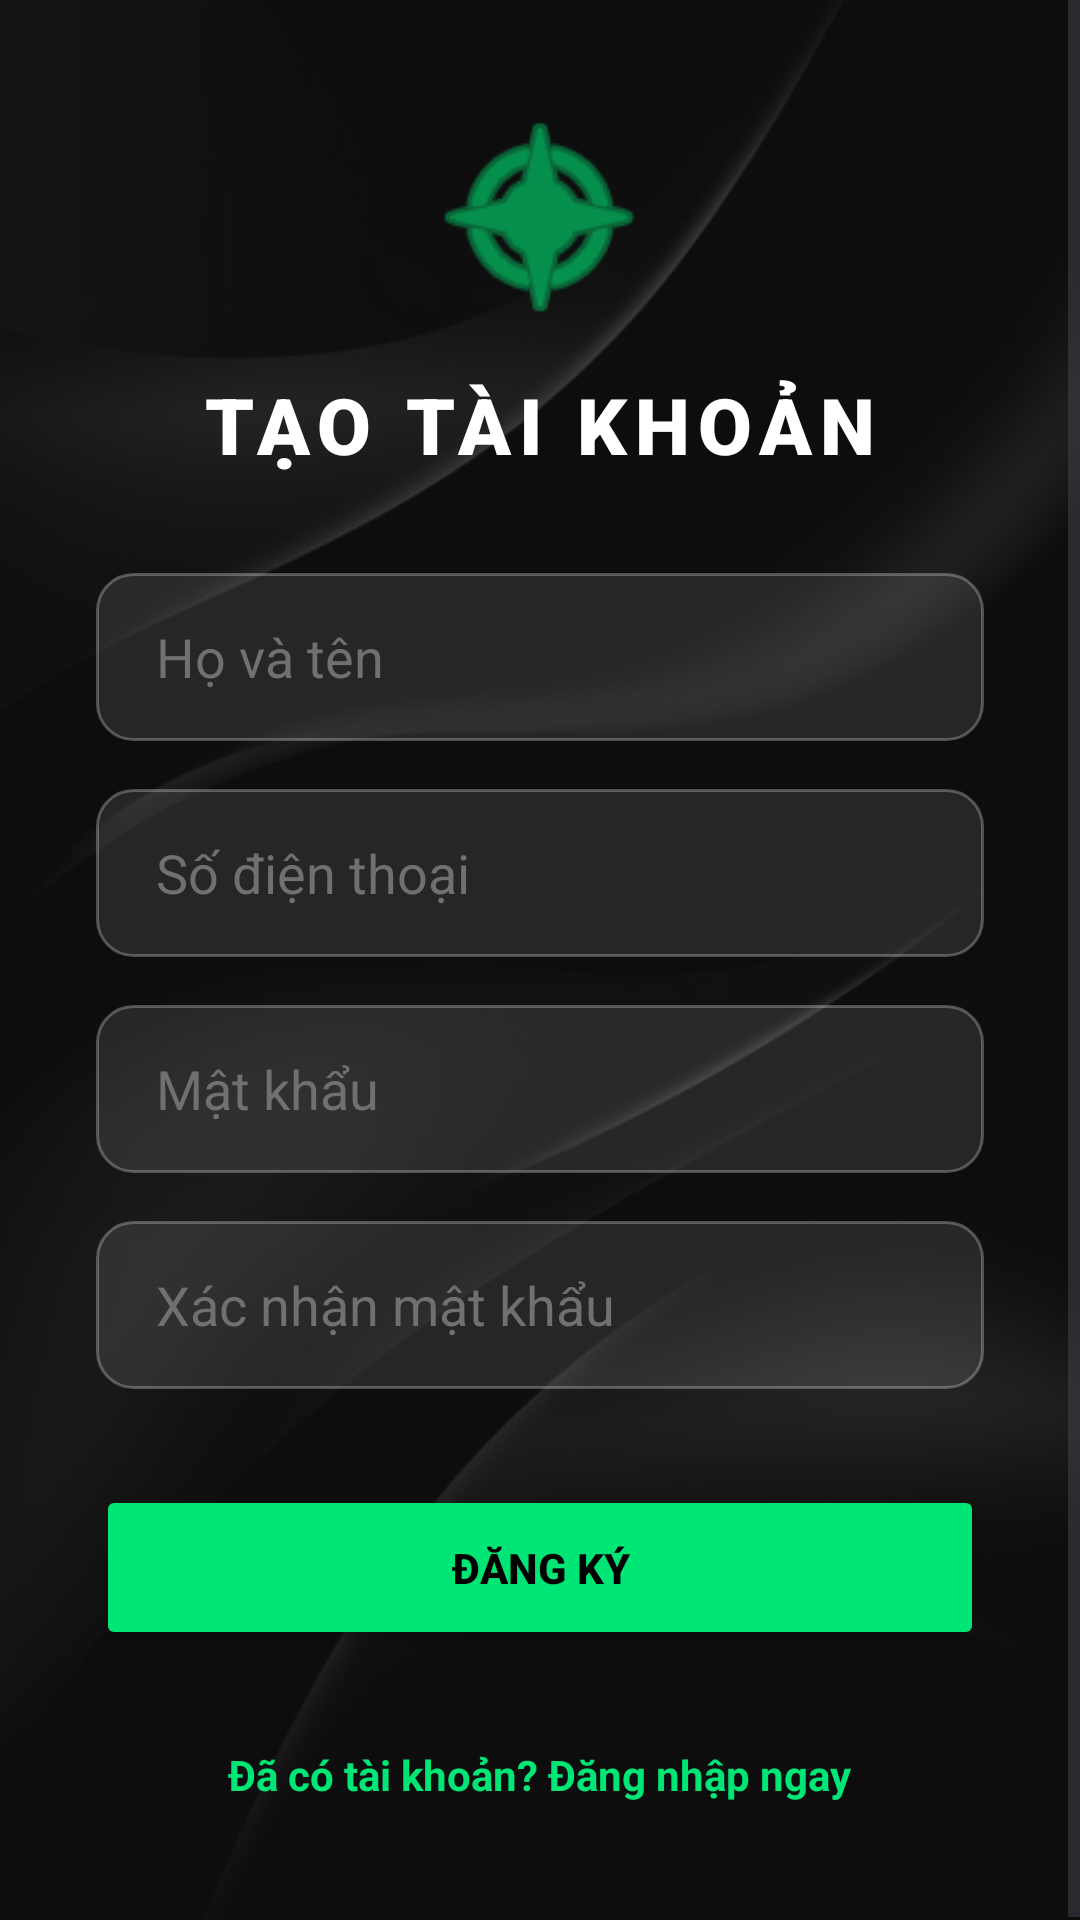

Here is an Android app screen rendered from its layout file. Give the layout XML and the strings, colors and styles it references.
<!-- AndroidManifest.xml: application theme Theme.SmartWatchApp -->
<!-- res/layout/activity_register2.xml -->
<?xml version="1.0" encoding="utf-8"?>
<androidx.constraintlayout.widget.ConstraintLayout xmlns:android="http://schemas.android.com/apk/res/android"
    xmlns:app="http://schemas.android.com/apk/res-auto"
    android:layout_width="match_parent"
    android:layout_height="match_parent"
    android:background="#121212">

    
    <ImageView
        android:id="@+id/imgBackgroundRegister"
        android:layout_width="match_parent"
        android:layout_height="match_parent"
        android:scaleType="centerCrop"
        android:src="@drawable/login_background"
        android:alpha="0.3" />

    <ScrollView
        android:layout_width="match_parent"
        android:layout_height="match_parent"
        android:fillViewport="true">

        <LinearLayout
            android:layout_width="match_parent"
            android:layout_height="wrap_content"
            android:gravity="center"
            android:orientation="vertical"
            android:padding="32dp">

            
            <ImageView
                android:layout_width="80dp"
                android:layout_height="80dp"
                android:layout_marginBottom="12dp"
                android:src="@android:drawable/ic_menu_compass"
                app:tint="#00E676" />


            <TextView
                android:layout_width="wrap_content"
                android:layout_height="wrap_content"
                android:layout_marginBottom="32dp"
                android:fontFamily="sans-serif-black"
                android:letterSpacing="0.1"
                android:text="TẠO TÀI KHOẢN"
                android:textColor="#FFFFFF"
                android:textSize="26sp" />

            
            <EditText
                android:id="@+id/regEdtFullName"
                android:layout_width="match_parent"
                android:layout_height="56dp"
                android:layout_marginBottom="16dp"
                android:background="@drawable/custom_input_bg"
                android:hint="Họ và tên"
                android:inputType="textPersonName"
                android:paddingHorizontal="20dp"
                android:textColor="#FFFFFF"
                android:textColorHint="#707070" />

            
            <EditText
                android:id="@+id/regEdtRegisterPhoneNum"
                android:layout_width="match_parent"
                android:layout_height="56dp"
                android:layout_marginBottom="16dp"
                android:background="@drawable/custom_input_bg"
                android:hint="Số điện thoại"
                android:inputType="textPhonetic"
                android:paddingHorizontal="20dp"
                android:textColor="#FFFFFF"
                android:textColorHint="#707070" />

            
            <EditText
                android:id="@+id/regEdtRegisterPassword"
                android:layout_width="match_parent"
                android:layout_height="56dp"
                android:layout_marginBottom="16dp"
                android:background="@drawable/custom_input_bg"
                android:hint="Mật khẩu"
                android:inputType="textPassword"
                android:paddingHorizontal="20dp"
                android:textColor="#FFFFFF"
                android:textColorHint="#707070" />

            
            <EditText
                android:id="@+id/regEdtConfirmPassword"
                android:layout_width="match_parent"
                android:layout_height="56dp"
                android:layout_marginBottom="32dp"
                android:background="@drawable/custom_input_bg"
                android:hint="Xác nhận mật khẩu"
                android:inputType="textPassword"
                android:paddingHorizontal="20dp"
                android:textColor="#FFFFFF"
                android:textColorHint="#707070" />

            
            <Button
                android:id="@+id/regBtnRegister"
                android:layout_width="match_parent"
                android:layout_height="55dp"
                android:backgroundTint="#00E676"
                android:text="ĐĂNG KÝ"
                android:textColor="#000000"
                android:textStyle="bold"
                app:cornerRadius="12dp" />

            
            <TextView
                android:id="@+id/regTextBackToLogin"
                android:layout_width="wrap_content"
                android:layout_height="wrap_content"
                android:layout_marginTop="24dp"
                android:padding="8dp"
                android:clickable="true"
                android:focusable="true"
                android:text="Đã có tài khoản? Đăng nhập ngay"
                android:textColor="#00E676"
                android:textSize="14sp"
                android:textStyle="bold" />

        </LinearLayout>
    </ScrollView>

</androidx.constraintlayout.widget.ConstraintLayout>
<!-- resources referenced by this layout -->
<resources>
  <!-- drawable custom_input_bg (drawable) -->
  <?xml version="1.0" encoding="utf-8"?>
  <selector xmlns:android="http://schemas.android.com/apk/res/android">
      
      <item android:state_focused="true">
          <shape>
              <solid android:color="#22FFFFFF" /> 
              <stroke
                  android:width="2dp"
                  android:color="#00E676" /> 
              <corners android:radius="12dp" />
          </shape>
      </item>
  
      
      <item>
          <shape>
              <solid android:color="#1AFFFFFF" /> 
              <stroke
                  android:width="1dp"
                  android:color="#44FFFFFF" /> 
              <corners android:radius="12dp" />
          </shape>
      </item>
  </selector>
  <!-- drawable login_background: png bitmap (drawable, 21542 bytes) -->
  <style name="Theme.SmartWatchApp" parent="Theme.MaterialComponents.DayNight.DarkActionBar">
          
          <item name="colorPrimary">@color/purple_500</item>
          <item name="colorPrimaryVariant">@color/purple_700</item>
          <item name="colorOnPrimary">@color/white</item>
          
          <item name="colorSecondary">@color/teal_200</item>
          <item name="colorSecondaryVariant">@color/teal_700</item>
          <item name="colorOnSecondary">@color/black</item>
          
          <item name="android:statusBarColor">?attr/colorPrimaryVariant</item>
          
      </style>
  <color name="purple_500">#FF6200EE</color>
  <color name="purple_700">#FF3700B3</color>
  <color name="white">#FFFFFFFF</color>
  <color name="teal_200">#FF03DAC5</color>
  <color name="teal_700">#FF018786</color>
  <color name="black">#FF000000</color>
</resources>
